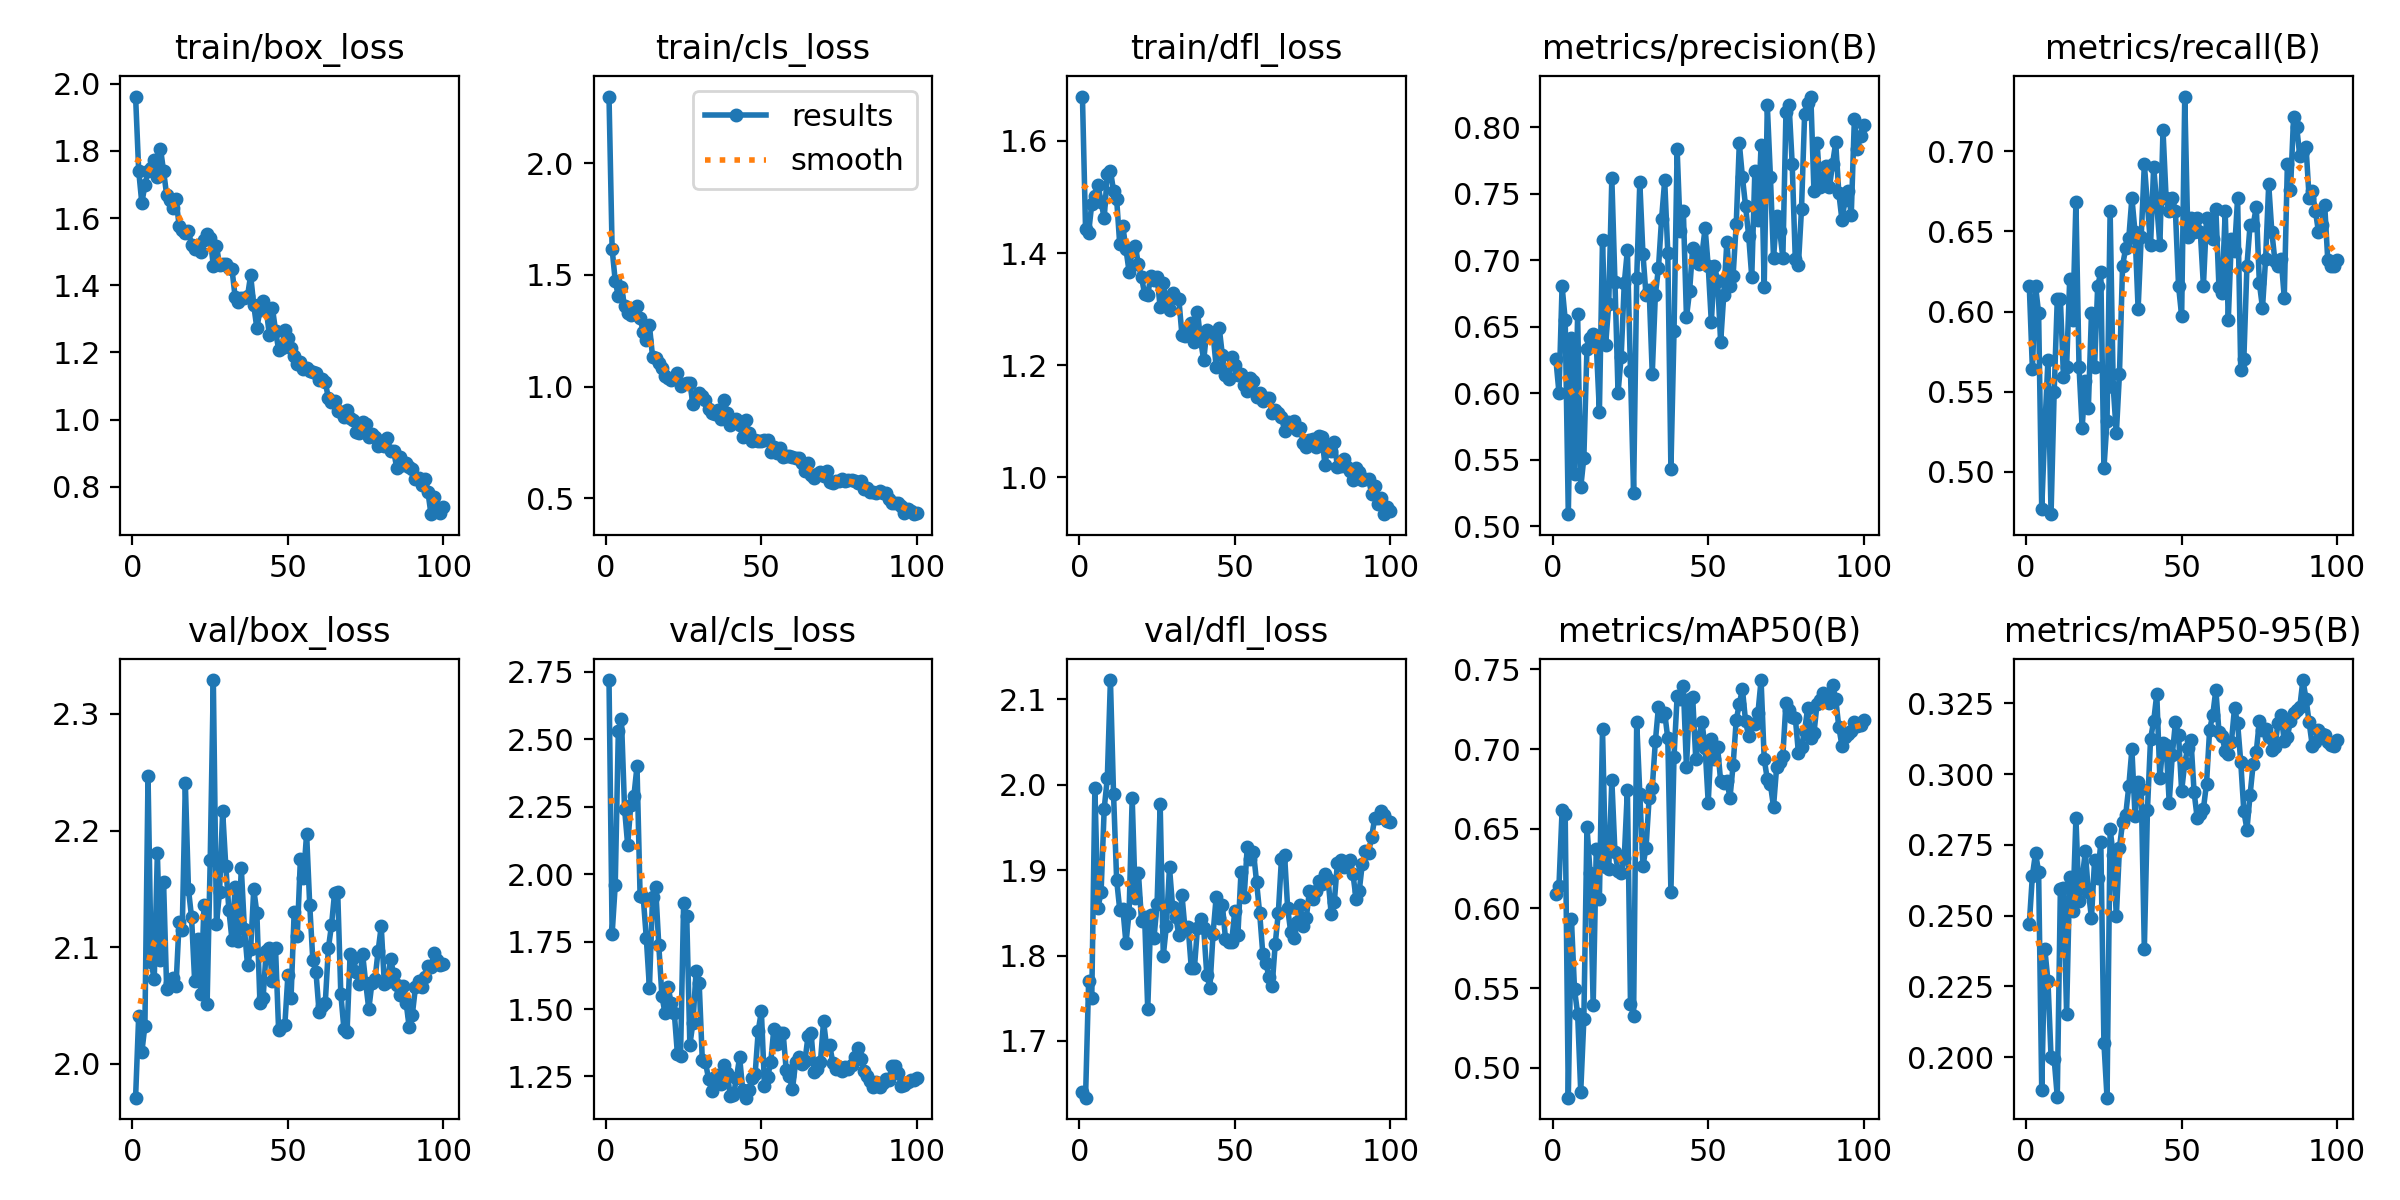

Values plotted in this chart, from the file beside it:
epoch, time, train/box_loss, train/cls_loss, train/dfl_loss, metrics/precision(B), metrics/recall(B), metrics/mAP50(B), metrics/mAP50-95(B), val/box_loss, val/cls_loss, val/dfl_loss, lr/pg0, lr/pg1, lr/pg2
1, 96.8, 1.962, 2.299, 1.679, 0.6256, 0.616, 0.6092, 0.247, 1.971, 2.719, 1.64, 0.00024, 0.00024, 0.00024
2, 193, 1.741, 1.617, 1.444, 0.6004, 0.5642, 0.6143, 0.2641, 2.041, 1.778, 1.634, 0.0004951, 0.0004951, 0.0004951
3, 272.5, 1.645, 1.473, 1.437, 0.6804, 0.616, 0.6615, 0.272, 2.01, 1.959, 1.77, 0.000745, 0.000745, 0.000745
4, 352.1, 1.697, 1.405, 1.488, 0.6553, 0.5992, 0.6595, 0.2655, 2.033, 2.531, 1.75, 0.0009897, 0.0009897, 0.0009897
5, 435.5, 1.74, 1.445, 1.502, 0.5089, 0.4766, 0.4813, 0.1884, 2.247, 2.574, 1.996, 0.001229, 0.001229, 0.001229
6, 516.5, 1.749, 1.361, 1.521, 0.6414, 0.5274, 0.5934, 0.2381, 2.087, 2.243, 1.856, 0.001464, 0.001464, 0.001464
7, 596.8, 1.773, 1.328, 1.491, 0.5388, 0.5696, 0.5492, 0.227, 2.072, 2.108, 1.874, 0.001693, 0.001693, 0.001693
8, 673.4, 1.721, 1.321, 1.463, 0.6593, 0.4736, 0.5339, 0.1999, 2.181, 2.255, 1.972, 0.001861, 0.001861, 0.001861
9, 750, 1.807, 1.348, 1.542, 0.529, 0.5497, 0.4851, 0.1994, 2.089, 2.288, 2.007, 0.001842, 0.001842, 0.001842
10, 826.3, 1.74, 1.359, 1.547, 0.5512, 0.6076, 0.5303, 0.1859, 2.156, 2.399, 2.123, 0.001822, 0.001822, 0.001822
11, 902.8, 1.668, 1.306, 1.511, 0.6335, 0.6076, 0.6514, 0.2595, 2.064, 1.918, 1.989, 0.001802, 0.001802, 0.001802
12, 979.4, 1.654, 1.246, 1.496, 0.6417, 0.5592, 0.6225, 0.2599, 2.069, 1.915, 1.889, 0.001782, 0.001782, 0.001782
13, 1054, 1.63, 1.207, 1.415, 0.6445, 0.5654, 0.5393, 0.2153, 2.074, 1.762, 1.853, 0.001762, 0.001762, 0.001762
14, 1128, 1.657, 1.274, 1.448, 0.6367, 0.6202, 0.6374, 0.2638, 2.067, 1.577, 1.855, 0.001743, 0.001743, 0.001743
15, 1201, 1.577, 1.135, 1.407, 0.5861, 0.5949, 0.6062, 0.2518, 2.122, 1.916, 1.814, 0.001723, 0.001723, 0.001723
16, 1274, 1.563, 1.127, 1.367, 0.7154, 0.6682, 0.7125, 0.2844, 2.115, 1.95, 1.85, 0.001703, 0.001703, 0.001703
17, 1347, 1.554, 1.105, 1.404, 0.6361, 0.5654, 0.626, 0.255, 2.241, 1.738, 1.984, 0.001683, 0.001683, 0.001683
18, 1420, 1.562, 1.084, 1.412, 0.6668, 0.5274, 0.6246, 0.2627, 2.15, 1.55, 1.867, 0.001663, 0.001663, 0.001663
19, 1493, 1.518, 1.047, 1.38, 0.7615, 0.557, 0.6804, 0.2727, 2.126, 1.484, 1.897, 0.001644, 0.001644, 0.001644
20, 1566, 1.507, 1.038, 1.357, 0.6839, 0.5401, 0.6354, 0.2584, 2.071, 1.58, 1.841, 0.001624, 0.001624, 0.001624
21, 1640, 1.519, 1.029, 1.327, 0.6, 0.5992, 0.6236, 0.2492, 2.107, 1.523, 1.845, 0.001604, 0.001604, 0.001604
22, 1713, 1.498, 1.041, 1.325, 0.6274, 0.5654, 0.6221, 0.2697, 2.06, 1.485, 1.737, 0.001584, 0.001584, 0.001584
23, 1786, 1.533, 1.062, 1.36, 0.6825, 0.616, 0.6318, 0.2631, 2.136, 1.333, 1.848, 0.001564, 0.001564, 0.001564
24, 1859, 1.551, 1.005, 1.352, 0.7076, 0.6245, 0.6743, 0.2761, 2.051, 1.326, 1.82, 0.001545, 0.001545, 0.001545
25, 1932, 1.541, 1.014, 1.358, 0.6163, 0.5021, 0.5403, 0.2051, 2.175, 1.893, 1.86, 0.001525, 0.001525, 0.001525
26, 2005, 1.457, 1.015, 1.304, 0.525, 0.5316, 0.5327, 0.1857, 2.329, 1.843, 1.977, 0.001505, 0.001505, 0.001505
27, 2078, 1.518, 1.016, 1.346, 0.6867, 0.6624, 0.7171, 0.2805, 2.12, 1.367, 1.8, 0.001485, 0.001485, 0.001485
28, 2151, 1.46, 0.9208, 1.309, 0.7587, 0.5527, 0.672, 0.2714, 2.147, 1.45, 1.835, 0.001465, 0.001465, 0.001465
29, 2226, 1.463, 0.948, 1.299, 0.7049, 0.524, 0.6266, 0.2497, 2.217, 1.64, 1.903, 0.001446, 0.001446, 0.001446
30, 2299, 1.462, 0.9711, 1.329, 0.6737, 0.5612, 0.6381, 0.2739, 2.17, 1.595, 1.857, 0.001426, 0.001426, 0.001426
31, 2372, 1.45, 0.9575, 1.32, 0.6779, 0.6287, 0.6692, 0.2829, 2.132, 1.311, 1.846, 0.001406, 0.001406, 0.001406
32, 2445, 1.448, 0.94, 1.318, 0.6147, 0.6395, 0.6755, 0.2854, 2.106, 1.303, 1.824, 0.001386, 0.001386, 0.001386
33, 2520, 1.366, 0.8988, 1.254, 0.6741, 0.6458, 0.7048, 0.2957, 2.152, 1.242, 1.871, 0.001366, 0.001366, 0.001366
34, 2593, 1.35, 0.8825, 1.253, 0.6941, 0.6709, 0.7265, 0.3088, 2.105, 1.197, 1.831, 0.001347, 0.001347, 0.001347
35, 2666, 1.362, 0.8759, 1.266, 0.7311, 0.6498, 0.7205, 0.2853, 2.168, 1.248, 1.833, 0.001327, 0.001327, 0.001327
36, 2740, 1.362, 0.8967, 1.276, 0.7601, 0.6016, 0.7227, 0.2973, 2.116, 1.254, 1.786, 0.001307, 0.001307, 0.001307
37, 2814, 1.367, 0.8565, 1.241, 0.7055, 0.6468, 0.7066, 0.2947, 2.084, 1.221, 1.785, 0.001287, 0.001287, 0.001287
38, 2888, 1.43, 0.94, 1.296, 0.5427, 0.692, 0.6105, 0.2381, 2.098, 1.294, 1.833, 0.001267, 0.001267, 0.001267
39, 2962, 1.341, 0.8837, 1.245, 0.6466, 0.6667, 0.6952, 0.2873, 2.15, 1.265, 1.843, 0.001248, 0.001248, 0.001248
40, 3035, 1.272, 0.8293, 1.209, 0.7834, 0.6413, 0.7331, 0.3124, 2.129, 1.178, 1.832, 0.001228, 0.001228, 0.001228
41, 3108, 1.325, 0.8488, 1.262, 0.722, 0.6904, 0.7312, 0.3186, 2.052, 1.18, 1.777, 0.001208, 0.001208, 0.001208
42, 3182, 1.353, 0.8555, 1.259, 0.7373, 0.6667, 0.7392, 0.3282, 2.056, 1.245, 1.762, 0.001188, 0.001188, 0.001188
43, 3255, 1.331, 0.8305, 1.256, 0.6571, 0.6413, 0.6886, 0.2985, 2.097, 1.322, 1.825, 0.001168, 0.001168, 0.001168
44, 3328, 1.252, 0.7769, 1.197, 0.6765, 0.7131, 0.7311, 0.3109, 2.099, 1.2, 1.868, 0.001149, 0.001149, 0.001149
45, 3402, 1.333, 0.8495, 1.267, 0.7093, 0.6709, 0.7324, 0.3104, 2.071, 1.172, 1.844, 0.001129, 0.001129, 0.001129
46, 3476, 1.265, 0.7927, 1.218, 0.6999, 0.6624, 0.6935, 0.2899, 2.099, 1.201, 1.859, 0.001109, 0.001109, 0.001109
47, 3549, 1.208, 0.7588, 1.182, 0.6969, 0.6709, 0.7077, 0.3069, 2.029, 1.243, 1.82, 0.001089, 0.001089, 0.001089
48, 3623, 1.213, 0.7604, 1.176, 0.7046, 0.6624, 0.7166, 0.3183, 2.033, 1.26, 1.816, 0.001069, 0.001069, 0.001069
49, 3696, 1.267, 0.7551, 1.215, 0.7241, 0.616, 0.7009, 0.3139, 2.033, 1.42, 1.816, 0.00105, 0.00105, 0.00105
50, 3769, 1.244, 0.7584, 1.201, 0.6954, 0.5972, 0.6663, 0.294, 2.077, 1.491, 1.852, 0.00103, 0.00103, 0.00103
51, 3842, 1.213, 0.7627, 1.183, 0.6534, 0.7342, 0.7062, 0.304, 2.057, 1.217, 1.825, 0.00101, 0.00101, 0.00101
52, 3915, 1.19, 0.7635, 1.184, 0.6958, 0.6467, 0.6939, 0.3093, 2.13, 1.248, 1.898, 0.0009902, 0.0009902, 0.0009902
53, 3989, 1.164, 0.7095, 1.165, 0.6846, 0.6582, 0.7015, 0.3119, 2.11, 1.302, 1.868, 0.0009704, 0.0009704, 0.0009704
54, 4062, 1.171, 0.7287, 1.153, 0.6383, 0.6498, 0.6798, 0.2937, 2.176, 1.426, 1.927, 0.0009506, 0.0009506, 0.0009506
55, 4135, 1.152, 0.7038, 1.178, 0.6739, 0.6582, 0.6785, 0.2844, 2.16, 1.37, 1.913, 0.0009308, 0.0009308, 0.0009308
56, 4208, 1.154, 0.7275, 1.172, 0.7139, 0.6498, 0.6799, 0.2859, 2.197, 1.413, 1.921, 0.000911, 0.000911, 0.000911
57, 4281, 1.146, 0.6869, 1.143, 0.6806, 0.616, 0.6694, 0.2877, 2.136, 1.411, 1.886, 0.0008912, 0.0008912, 0.0008912
58, 4354, 1.141, 0.6888, 1.15, 0.6883, 0.6582, 0.6899, 0.2966, 2.089, 1.272, 1.849, 0.0008714, 0.0008714, 0.0008714
59, 4427, 1.14, 0.6909, 1.137, 0.7269, 0.6515, 0.718, 0.3157, 2.079, 1.25, 1.802, 0.0008516, 0.0008516, 0.0008516
60, 4500, 1.118, 0.6857, 1.141, 0.788, 0.6456, 0.7284, 0.3208, 2.045, 1.202, 1.791, 0.0008318, 0.0008318, 0.0008318
... 40 more rows
